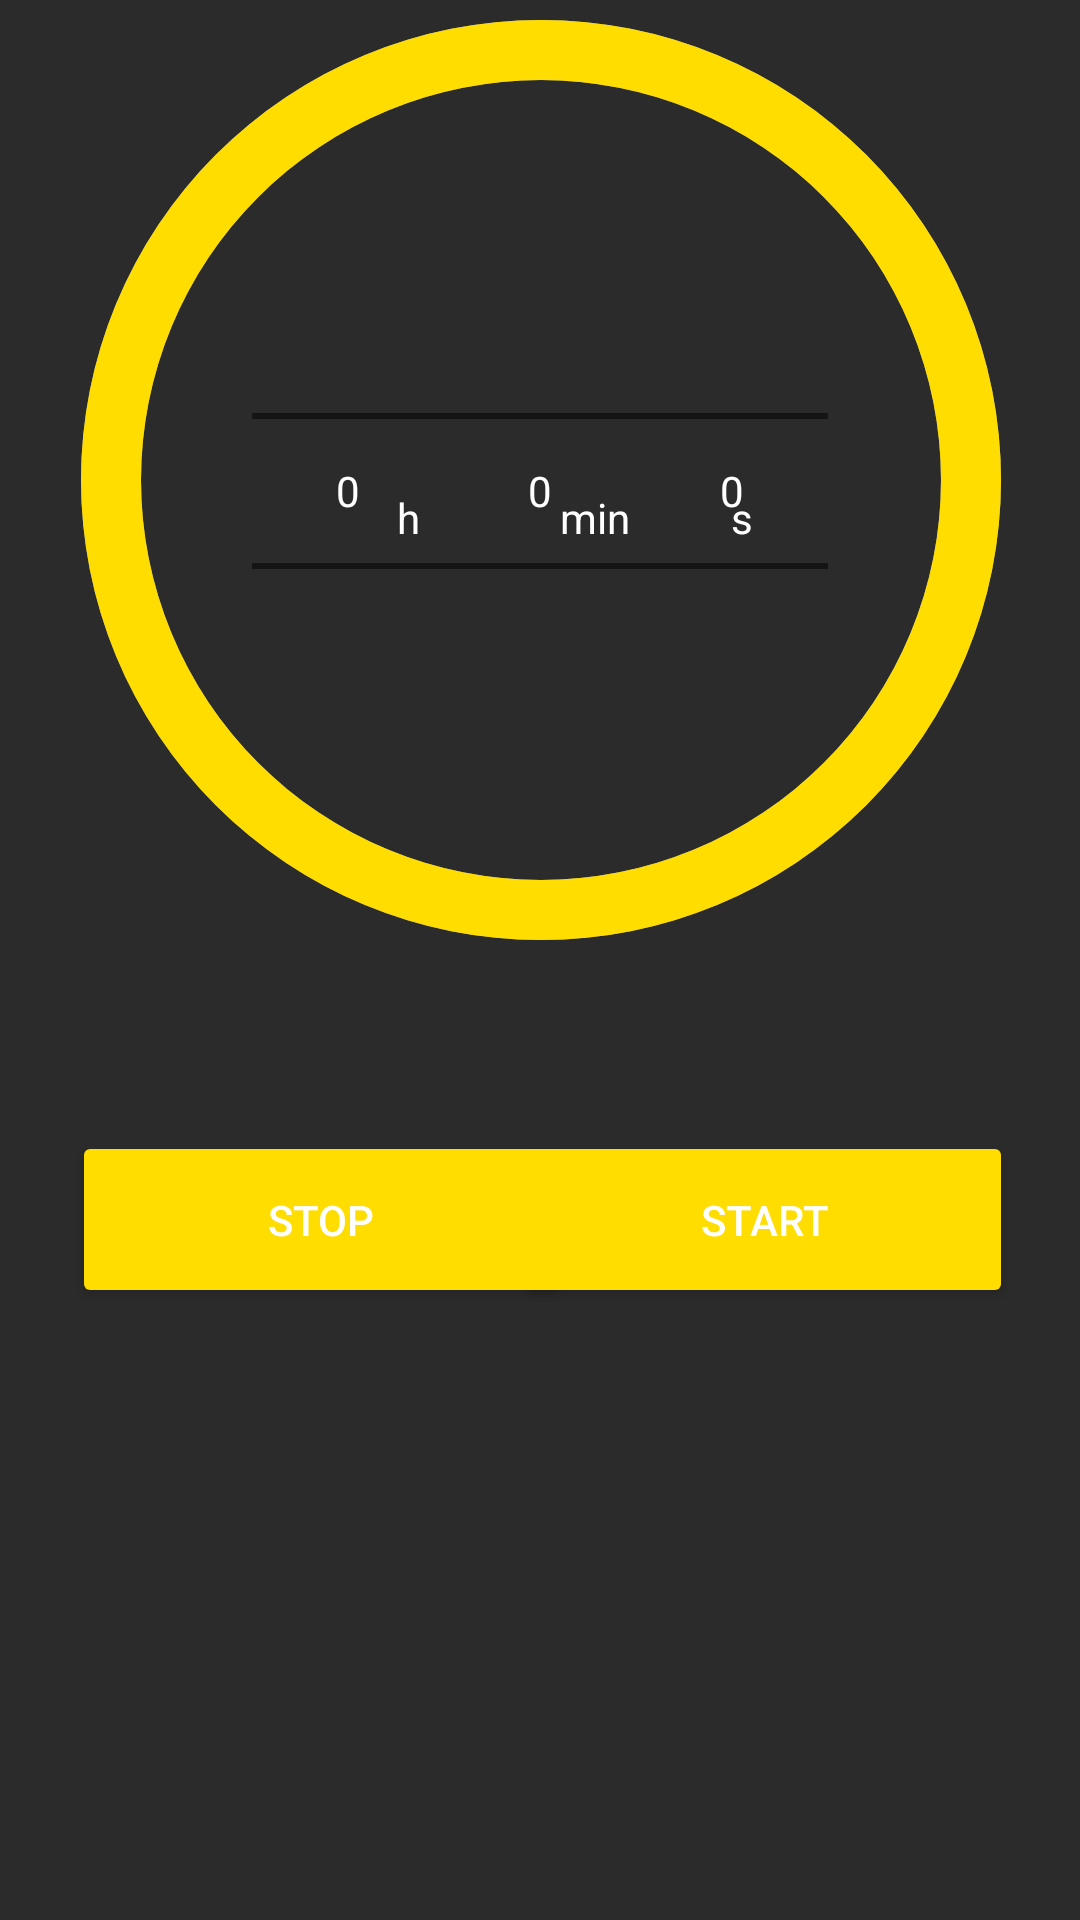

Write the Android layout XML for this screen, with the resource values it uses.
<!-- AndroidManifest.xml: application theme AppTheme -->
<!-- res/layout/fragment_timer.xml -->
<android.support.constraint.ConstraintLayout xmlns:android="http://schemas.android.com/apk/res/android"
    xmlns:app="http://schemas.android.com/apk/res-auto"
    xmlns:tools="http://schemas.android.com/tools"
    android:layout_width="match_parent"
    android:layout_height="match_parent"
    android:background="@color/background">

    

    <TextView
        android:id="@+id/timertext"
        android:layout_width="wrap_content"
        android:layout_height="wrap_content"
        android:text="00:00:00"
        android:textAlignment="center"
        android:textColor="@android:color/white"
        android:textSize="30sp"
        android:visibility="gone"
        app:layout_constraintBottom_toBottomOf="parent"
        app:layout_constraintHorizontal_bias="0.501"
        app:layout_constraintLeft_toLeftOf="parent"
        app:layout_constraintRight_toRightOf="parent"
        app:layout_constraintTop_toTopOf="parent"
        app:layout_constraintVertical_bias="0.254" />

    <Button
        android:id="@+id/timerbutton"
        style="@style/Widget.AppCompat.Button.Colored"
        android:layout_width="166dp"
        android:layout_height="59dp"
        android:text="Start"
        android:textColor="@android:color/white"
        app:layout_constraintBottom_toBottomOf="parent"
        app:layout_constraintHorizontal_bias="0.885"
        app:layout_constraintLeft_toLeftOf="parent"
        app:layout_constraintRight_toRightOf="parent"
        app:layout_constraintTop_toTopOf="parent"
        app:layout_constraintVertical_bias="0.649" />

    <Button
        android:id="@+id/timerbuttonstop"
        style="@style/Widget.AppCompat.Button.Colored"
        android:layout_width="166dp"
        android:layout_height="59dp"
        android:elevation="0dp"
        android:text="Stop"
        android:textColor="@android:color/white"
        app:layout_constraintBottom_toBottomOf="parent"
        app:layout_constraintHorizontal_bias="0.123"
        app:layout_constraintLeft_toLeftOf="parent"
        app:layout_constraintRight_toRightOf="parent"
        app:layout_constraintTop_toTopOf="parent"
        app:layout_constraintVertical_bias="0.649" />

    <ProgressBar

        android:id="@+id/timerprogress"
        style="?android:attr/progressBarStyleHorizontal"
        android:layout_width="800dp"
        android:layout_height="320dp"
        android:layout_centerInParent="true"
        android:indeterminate="false"
        android:progress="100"
        android:progressDrawable="@drawable/progressbar"
        android:secondaryProgress="100"
        app:layout_constraintBottom_toBottomOf="parent"
        app:layout_constraintLeft_toLeftOf="parent"
        app:layout_constraintRight_toRightOf="parent"
        app:layout_constraintTop_toTopOf="parent"
        app:layout_constraintVertical_bias="0.0" />

    <LinearLayout
        android:layout_width="wrap_content"
        android:layout_height="wrap_content"
        android:layout_marginBottom="8dp"
        android:layout_marginEnd="8dp"
        android:layout_marginStart="8dp"
        android:layout_marginTop="8dp"
        android:orientation="horizontal"
        app:layout_constraintBottom_toBottomOf="parent"
        app:layout_constraintEnd_toEndOf="parent"
        app:layout_constraintStart_toStartOf="parent"
        app:layout_constraintTop_toTopOf="parent"
        app:layout_constraintVertical_bias="0.148">


        <NumberPicker
            android:id="@+id/numberPicker0"
            android:layout_width="wrap_content"
            android:layout_height="wrap_content"
            android:descendantFocusability="blocksDescendants"
            android:isScrollContainer="false"
            android:solidColor="@android:color/transparent" />

        <NumberPicker
            android:id="@+id/numberPicker1"
            android:layout_width="wrap_content"
            android:layout_height="wrap_content"
            android:descendantFocusability="blocksDescendants"
            android:isScrollContainer="false" />

        <NumberPicker
            android:id="@+id/numberPicker2"
            android:layout_width="wrap_content"
            android:layout_height="wrap_content"
            android:descendantFocusability="blocksDescendants"
            android:isScrollContainer="false" />
    </LinearLayout>

    <TextView
        android:id="@+id/tvs"
        android:layout_width="wrap_content"
        android:layout_height="wrap_content"
        android:layout_marginBottom="8dp"
        android:layout_marginEnd="8dp"
        android:layout_marginStart="8dp"
        android:layout_marginTop="8dp"
        android:text="s"
        app:layout_constraintBottom_toBottomOf="parent"
        app:layout_constraintEnd_toEndOf="parent"
        app:layout_constraintHorizontal_bias="0.7"
        app:layout_constraintStart_toStartOf="parent"
        app:layout_constraintTop_toTopOf="parent"
        app:layout_constraintVertical_bias="0.256" />

    <TextView
        android:id="@+id/tvmin"
        android:layout_width="wrap_content"
        android:layout_height="wrap_content"
        android:layout_marginBottom="8dp"
        android:layout_marginEnd="8dp"
        android:layout_marginStart="8dp"
        android:layout_marginTop="8dp"
        android:text="min"
        app:layout_constraintBottom_toBottomOf="parent"
        app:layout_constraintEnd_toEndOf="parent"
        app:layout_constraintHorizontal_bias="0.5575"
        app:layout_constraintStart_toStartOf="parent"
        app:layout_constraintTop_toTopOf="parent"
        app:layout_constraintVertical_bias="0.256" />

    <TextView
        android:id="@+id/tvh"
        android:layout_width="wrap_content"
        android:layout_height="wrap_content"
        android:layout_marginBottom="8dp"
        android:layout_marginEnd="8dp"
        android:layout_marginStart="8dp"
        android:layout_marginTop="8dp"
        android:text="h"
        app:layout_constraintBottom_toBottomOf="parent"
        app:layout_constraintEnd_toEndOf="parent"
        app:layout_constraintHorizontal_bias="0.37"
        app:layout_constraintStart_toStartOf="parent"
        app:layout_constraintTop_toTopOf="parent"
        app:layout_constraintVertical_bias="0.256" />

</android.support.constraint.ConstraintLayout>
<!-- resources referenced by this layout -->
<resources>
  <color name="background">#2b2b2b</color>
  <!-- drawable progressbar (drawable) -->
  <?xml version="1.0" encoding="utf-8"?>
  <layer-list xmlns:android="http://schemas.android.com/apk/res/android">
      <item android:id="@android:id/secondaryProgress">
          <shape
              android:innerRadiusRatio="6"
              android:shape="ring"
              android:thicknessRatio="40.0"
              android:useLevel="true">
  
  
              <gradient
                  android:centerColor="#999999"
                  android:endColor="#999999"
                  android:startColor="#999999"
                  android:type="sweep" />
          </shape>
      </item>
  
      <item android:id="@android:id/progress">
          <rotate
              android:fromDegrees="270"
              android:pivotX="50%"
              android:pivotY="50%"
              android:toDegrees="270">
  
              <shape
                  android:innerRadiusRatio="6"
                  android:shape="ring"
                  android:thicknessRatio="40.0"
                  android:useLevel="true">
  
  
                  <rotate
                      android:fromDegrees="0"
                      android:pivotX="50%"
                      android:pivotY="50%"
                      android:toDegrees="360" />
  
                  <gradient
                      android:centerColor="#ffdd00"
                      android:endColor="#ffdd00"
                      android:startColor="#ffdd00"
                      android:type="sweep" />
  
              </shape>
          </rotate>
      </item>
  </layer-list>
  <style name="AppTheme" parent="Theme.AppCompat.NoActionBar">
  
          
          <item name="colorPrimary">@color/colorPrimary</item>
          <item name="colorPrimaryDark">@color/colorPrimaryDark</item>
          <item name="colorAccent">@color/colorAccent</item>
          
          <item name="android:textColor">#ffffff</item>
          <item name="android:editTextColor">#ffffff</item>
          
          <item name="android:colorBackgroundFloating" tools:ignore="NewApi">@color/background</item>
          
          <item name="android:windowAnimationStyle">@null</item>
          <item name="android:windowSoftInputMode">adjustNothing</item>
  
          
          <item name="android:colorBackground">@color/background</item>
      </style>
  <color name="colorPrimary">#151515</color>
  <color name="colorPrimaryDark">#151515</color>
  <color name="colorAccent">#ffdd00</color>
</resources>
